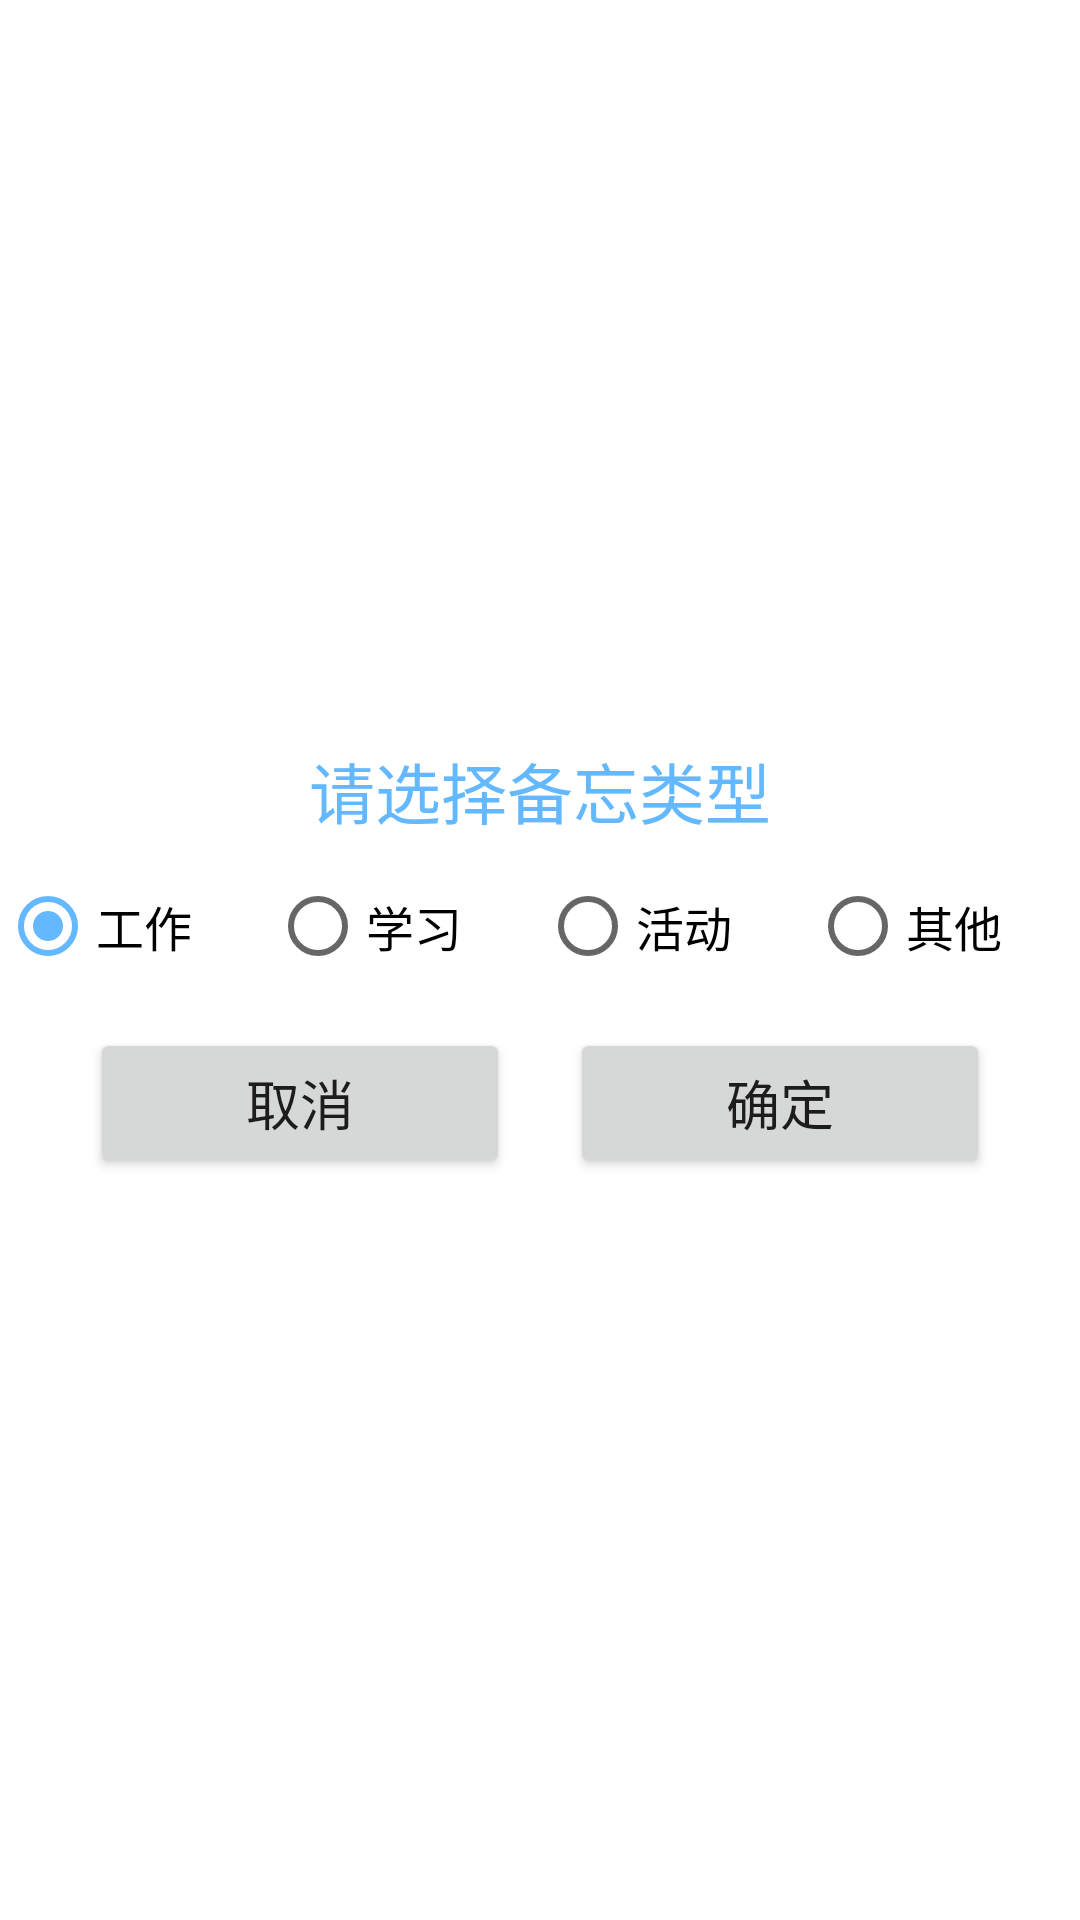

Write the Android layout XML for this screen, with the resource values it uses.
<!-- AndroidManifest.xml: application theme Theme.Calendar -->
<!-- res/layout/dialog.xml -->
<?xml version="1.0" encoding="utf-8"?>
<RelativeLayout xmlns:android="http://schemas.android.com/apk/res/android"
    android:layout_width="match_parent"
    android:layout_height="match_parent"
    android:gravity="center">

    <TextView
        android:id="@+id/title"
        android:layout_width="match_parent"
        android:layout_height="wrap_content"
        android:text="请选择备忘类型"
        android:textSize="22sp"
        android:textColor="@color/blue"
        android:gravity="center"/>

    <RadioGroup
        android:id="@+id/rg"
        android:layout_width="match_parent"
        android:layout_height="wrap_content"
        android:layout_below="@id/title"
        android:orientation="horizontal">

        <RadioButton
            android:id="@+id/work"
            android:layout_width="match_parent"
            android:layout_height="wrap_content"
            android:layout_weight="1"
            android:text="工作"
            android:checked="true"
            android:layout_marginTop="5sp"
            android:layout_marginBottom="5sp"
            android:textSize="16sp"/>

        <RadioButton
            android:id="@+id/study"
            android:layout_width="match_parent"
            android:layout_height="wrap_content"
            android:layout_weight="1"
            android:text="学习"
            android:layout_marginTop="5sp"
            android:layout_marginBottom="5sp"
            android:textSize="16sp"/>

        <RadioButton
            android:id="@+id/activity"
            android:layout_width="match_parent"
            android:layout_height="wrap_content"
            android:layout_weight="1"
            android:text="活动"
            android:layout_marginTop="5sp"
            android:layout_marginBottom="5sp"
            android:textSize="16sp"/>

        <RadioButton
            android:id="@+id/others"
            android:layout_width="match_parent"
            android:layout_height="wrap_content"
            android:layout_weight="1"
            android:text="其他"
            android:layout_marginTop="5sp"
            android:layout_marginBottom="5sp"
            android:textSize="16sp"/>

    </RadioGroup>

    <LinearLayout
        android:layout_width="match_parent"
        android:layout_height="wrap_content"
        android:layout_below="@id/rg"
        android:orientation="horizontal">

        <Button
            android:id="@+id/tp_cancel"
            android:layout_width="match_parent"
            android:layout_height="50dp"
            android:layout_marginTop="5dp"
            android:layout_marginLeft="30dp"
            android:layout_marginRight="10dp"
            android:layout_weight="1"
            android:text="取消"
            android:textSize="18sp"/>

        <Button
            android:id="@+id/tp_ok"
            android:layout_width="match_parent"
            android:layout_height="50dp"
            android:layout_marginTop="5dp"
            android:layout_marginLeft="10dp"
            android:layout_marginRight="30dp"
            android:layout_weight="1"
            android:text="确定"
            android:textSize="18sp"/>

    </LinearLayout>

</RelativeLayout>
<!-- resources referenced by this layout -->
<resources>
  <color name="blue">#63B8FF</color>
  <style name="Theme.Calendar" parent="Theme.MaterialComponents.DayNight.DarkActionBar">
          
          <item name="colorPrimary">@color/purple_500</item>
          <item name="colorPrimaryVariant">@color/purple_700</item>
          <item name="colorOnPrimary">@color/white</item>
          
          <item name="colorSecondary">@color/blue</item>
          <item name="colorSecondaryVariant">@color/blue</item>
          <item name="colorOnSecondary">@color/black</item>
          
          <item name="android:statusBarColor" tools:targetApi="l">?attr/colorPrimaryVariant</item>
          
      </style>
  <color name="purple_500">#FF6200EE</color>
  <color name="purple_700">#FF3700B3</color>
  <color name="white">#FFFFFFFF</color>
  <color name="black">#FF000000</color>
</resources>
